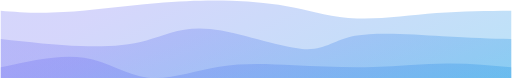
t = 0.00 s
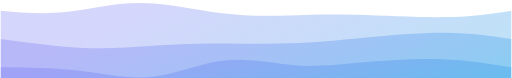
t = 0.75 s
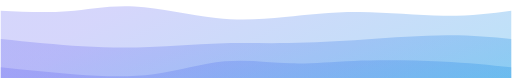
t = 1.25 s
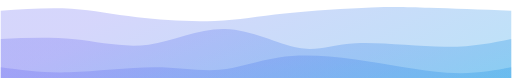
t = 2.00 s
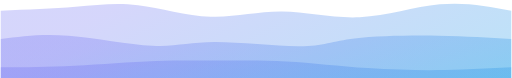
t = 2.75 s
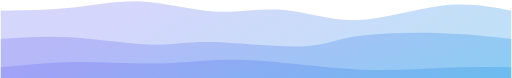
t = 3.25 s

The animated SVG that drew these frames (rendered in a browser with its animation timeline set to each time). Animation: 4 CSS @keyframes rules; one cycle of 4.00 s, repeats indefinitely.

<svg width="100%" height="100%" id="svg" viewBox="0 50 1440 220" xmlns="http://www.w3.org/2000/svg" class="transition duration-300 ease-in-out delay-150"><style>
  .path-0{
    animation:pathAnim-0 4s;
    animation-timing-function: linear;
    animation-iteration-count: infinite;
  }
  @keyframes pathAnim-0{
    0%{
      d: path("M 0,400 C 0,400 0,80 0,80 C 50.72071453108897,84.23016145654414 101.44142906217795,88.46032291308828 177,84 C 252.55857093782205,79.53967708691172 352.95499828237723,66.388869804191 437,59 C 521.0450017176228,51.611130195809 588.7385778083133,49.98419787014771 651,52 C 713.2614221916867,54.01580212985229 770.0906904843696,59.67433871521814 826,71 C 881.9093095156304,82.32566128478186 936.8986602542082,99.31844726897972 1005,102 C 1073.1013397457918,104.68155273102028 1154.3146684987978,93.05187220886293 1229,87 C 1303.6853315012022,80.94812779113707 1371.842665750601,80.47406389556853 1440,80 C 1440,80 1440,400 1440,400 Z");
    }
    25%{
      d: path("M 0,400 C 0,400 0,80 0,80 C 61.93610443146683,85.78564067330814 123.87220886293366,91.57128134661629 184,84 C 244.12779113706634,76.42871865338371 302.4472689797321,55.50051528684301 375,58 C 447.5527310202679,60.49948471315699 534.3387152181381,86.42665750601168 608,98 C 681.6612847818619,109.57334249398832 742.1978701477157,106.79285468911029 802,101 C 861.8021298522843,95.20714531088971 920.8698041909997,86.40192373754722 1002,88 C 1083.1301958090003,89.59807626245278 1186.3229130882858,101.5994503607008 1263,102 C 1339.6770869117142,102.4005496392992 1389.8385434558572,91.2002748196496 1440,80 C 1440,80 1440,400 1440,400 Z");
    }
    50%{
      d: path("M 0,400 C 0,400 0,80 0,80 C 69.08622466506355,75.60632085194091 138.1724493301271,71.21264170388181 200,75 C 261.8275506698729,78.78735829611819 316.39642734455515,90.75575403641362 385,99 C 453.60357265544485,107.24424596358638 536.2418412916525,111.76434215046375 604,109 C 671.7581587083475,106.23565784953625 724.6362074888353,96.18687736173135 801,88 C 877.3637925111647,79.81312263826865 977.2133287530057,73.48814840261079 1045,71 C 1112.7866712469943,68.51185159738921 1148.5104774991412,69.86052902782549 1209,72 C 1269.4895225008588,74.13947097217451 1354.7447612504293,77.06973548608725 1440,80 C 1440,80 1440,400 1440,400 Z");
    }
    75%{
      d: path("M 0,400 C 0,400 0,80 0,80 C 76.03641360357264,77.49158364823086 152.07282720714528,74.9831672964617 215,67 C 277.9271727928547,59.0168327035383 327.7451047749914,45.55891446238406 388,53 C 448.2548952250086,60.44108553761594 518.946753692889,88.78117485400206 588,93 C 657.053246307111,97.21882514599794 724.4678804534525,77.31638612160769 791,81 C 857.5321195465475,84.68361387839231 923.1817244933013,111.95328065956717 1002,108 C 1080.8182755066987,104.04671934043283 1172.8052215733424,68.87049124012367 1248,59 C 1323.1947784266576,49.12950875987634 1381.5973892133288,64.56475437993817 1440,80 C 1440,80 1440,400 1440,400 Z");
    }
    100%{
      d: path("M 0,400 C 0,400 0,80 0,80 C 50.72071453108897,84.23016145654414 101.44142906217795,88.46032291308828 177,84 C 252.55857093782205,79.53967708691172 352.95499828237723,66.388869804191 437,59 C 521.0450017176228,51.611130195809 588.7385778083133,49.98419787014771 651,52 C 713.2614221916867,54.01580212985229 770.0906904843696,59.67433871521814 826,71 C 881.9093095156304,82.32566128478186 936.8986602542082,99.31844726897972 1005,102 C 1073.1013397457918,104.68155273102028 1154.3146684987978,93.05187220886293 1229,87 C 1303.6853315012022,80.94812779113707 1371.842665750601,80.47406389556853 1440,80 C 1440,80 1440,400 1440,400 Z");
    }
  }</style><defs><linearGradient id="gradient" x1="5%" y1="29%" x2="95%" y2="71%"><stop offset="5%" stop-color="#6365f144"></stop><stop offset="95%" stop-color="#0693e344"></stop></linearGradient></defs><path d="M 0,400 C 0,400 0,80 0,80 C 50.72071453108897,84.23016145654414 101.44142906217795,88.46032291308828 177,84 C 252.55857093782205,79.53967708691172 352.95499828237723,66.388869804191 437,59 C 521.0450017176228,51.611130195809 588.7385778083133,49.98419787014771 651,52 C 713.2614221916867,54.01580212985229 770.0906904843696,59.67433871521814 826,71 C 881.9093095156304,82.32566128478186 936.8986602542082,99.31844726897972 1005,102 C 1073.1013397457918,104.68155273102028 1154.3146684987978,93.05187220886293 1229,87 C 1303.6853315012022,80.94812779113707 1371.842665750601,80.47406389556853 1440,80 C 1440,80 1440,400 1440,400 Z" stroke="none" stroke-width="0" fill="url(#gradient)" class="transition-all duration-300 ease-in-out delay-150 path-0"></path><style>
  .path-1{
    animation:pathAnim-1 4s;
    animation-timing-function: linear;
    animation-iteration-count: infinite;
  }
  @keyframes pathAnim-1{
    0%{
      d: path("M 0,400 C 0,400 0,160 0,160 C 78.66506355204396,168.75850223290965 157.33012710408792,177.5170044658193 227,180 C 296.6698728959121,182.4829955341807 357.34455513569225,178.69048436963243 411,164 C 464.65544486430775,149.30951563036757 511.29165235314326,123.72105805565099 591,132 C 670.7083476468567,140.27894194434901 783.4888354517348,182.4252834077637 850,188 C 916.5111645482652,193.5747165922363 936.7530058399175,162.57780831329438 999,151 C 1061.2469941600825,139.42219168670562 1165.4991411885949,147.26348333905875 1246,152 C 1326.5008588114051,156.73651666094125 1383.2504294057026,158.3682583304706 1440,160 C 1440,160 1440,400 1440,400 Z");
    }
    25%{
      d: path("M 0,400 C 0,400 0,160 0,160 C 83.73686018550325,171.8165578838887 167.4737203710065,183.63311576777738 237,187 C 306.5262796289935,190.36688423222262 361.84197870147716,185.2840948127791 421,185 C 480.15802129852284,184.7159051872209 543.1583648230849,189.23050498110615 606,186 C 668.8416351769151,182.76949501889385 731.5245620061833,171.7938852627963 803,167 C 874.4754379938167,162.2061147372037 954.7433871521816,163.5939539677087 1034,158 C 1113.2566128478184,152.4060460322913 1191.501889385091,139.83029886636893 1259,139 C 1326.498110614909,138.16970113363107 1383.2490553074545,149.08485056681553 1440,160 C 1440,160 1440,400 1440,400 Z");
    }
    50%{
      d: path("M 0,400 C 0,400 0,160 0,160 C 69.89007214015803,156.92133287530058 139.78014428031605,153.84266575060116 209,161 C 278.21985571968395,168.15733424939884 346.7694950188939,185.5506698728959 417,176 C 487.2305049811061,166.4493301271041 559.1418756441086,129.95465475781518 633,132 C 706.8581243558914,134.04534524218482 782.6630024046718,174.63071109584337 839,185 C 895.3369975953282,195.36928890415663 932.2061147372037,175.5225008588114 1002,172 C 1071.7938852627963,168.4774991411886 1174.5125386465131,181.27928546891104 1253,182 C 1331.4874613534869,182.72071453108896 1385.7437306767433,171.36035726554448 1440,160 C 1440,160 1440,400 1440,400 Z");
    }
    75%{
      d: path("M 0,400 C 0,400 0,160 0,160 C 53.27378907591893,150.77086911714187 106.54757815183785,141.54173823428374 185,147 C 263.45242184816215,152.45826176571626 367.0834764685676,172.60391618000688 432,180 C 496.9165235314324,187.39608381999312 523.118515973892,182.04259704568875 593,181 C 662.881484026108,179.95740295431125 776.4424596358641,183.2256956372381 845,179 C 913.5575403641359,174.7743043627619 937.1116454826517,163.05462040535897 996,154 C 1054.8883545173483,144.94537959464103 1149.1109584335281,138.555822741326 1229,140 C 1308.8890415664719,141.444177258674 1374.444520783236,150.722088629337 1440,160 C 1440,160 1440,400 1440,400 Z");
    }
    100%{
      d: path("M 0,400 C 0,400 0,160 0,160 C 78.66506355204396,168.75850223290965 157.33012710408792,177.5170044658193 227,180 C 296.6698728959121,182.4829955341807 357.34455513569225,178.69048436963243 411,164 C 464.65544486430775,149.30951563036757 511.29165235314326,123.72105805565099 591,132 C 670.7083476468567,140.27894194434901 783.4888354517348,182.4252834077637 850,188 C 916.5111645482652,193.5747165922363 936.7530058399175,162.57780831329438 999,151 C 1061.2469941600825,139.42219168670562 1165.4991411885949,147.26348333905875 1246,152 C 1326.5008588114051,156.73651666094125 1383.2504294057026,158.3682583304706 1440,160 C 1440,160 1440,400 1440,400 Z");
    }
  }</style><defs><linearGradient id="gradient" x1="5%" y1="29%" x2="95%" y2="71%"><stop offset="5%" stop-color="#6365f166"></stop><stop offset="95%" stop-color="#0693e366"></stop></linearGradient></defs><path d="M 0,400 C 0,400 0,160 0,160 C 78.66506355204396,168.75850223290965 157.33012710408792,177.5170044658193 227,180 C 296.6698728959121,182.4829955341807 357.34455513569225,178.69048436963243 411,164 C 464.65544486430775,149.30951563036757 511.29165235314326,123.72105805565099 591,132 C 670.7083476468567,140.27894194434901 783.4888354517348,182.4252834077637 850,188 C 916.5111645482652,193.5747165922363 936.7530058399175,162.57780831329438 999,151 C 1061.2469941600825,139.42219168670562 1165.4991411885949,147.26348333905875 1246,152 C 1326.5008588114051,156.73651666094125 1383.2504294057026,158.3682583304706 1440,160 C 1440,160 1440,400 1440,400 Z" stroke="none" stroke-width="0" fill="url(#gradient)" class="transition-all duration-300 ease-in-out delay-150 path-1"></path><style>
  .path-2{
    animation:pathAnim-2 4s;
    animation-timing-function: linear;
    animation-iteration-count: infinite;
  }
  @keyframes pathAnim-2{
    0%{
      d: path("M 0,400 C 0,400 0,240 0,240 C 83.69907248368258,221.35623497080041 167.39814496736517,202.71246994160083 235,213 C 302.60185503263483,223.28753005839917 354.1064926142219,262.50635520439715 415,269 C 475.8935073857781,275.49364479560285 546.1758845757471,249.26210924081067 616,238 C 685.8241154242529,226.73789075918933 755.1899690827894,230.44520783236007 828,234 C 900.8100309172106,237.55479216763993 977.0642390930952,240.9570594297492 1050,239 C 1122.9357609069048,237.0429405702508 1192.55307454483,229.72655444864307 1257,229 C 1321.44692545517,228.27344555135693 1380.723462727585,234.13672277567846 1440,240 C 1440,240 1440,400 1440,400 Z");
    }
    25%{
      d: path("M 0,400 C 0,400 0,240 0,240 C 72.92064582617658,247.1281346616283 145.84129165235316,254.25626932325662 218,262 C 290.15870834764684,269.7437306767434 361.55547921676396,278.10305736860187 431,266 C 500.44452078323604,253.89694263139816 567.9367914805908,221.33150120233597 636,215 C 704.0632085194092,208.66849879766403 772.6973548608726,228.5709378220543 828,234 C 883.3026451391274,239.4290621779457 925.2737890759188,230.38474750944692 994,223 C 1062.7262109240812,215.61525249055308 1158.2074888354516,209.89007214015803 1237,213 C 1315.7925111645484,216.10992785984197 1377.896255582274,228.05496392992097 1440,240 C 1440,240 1440,400 1440,400 Z");
    }
    50%{
      d: path("M 0,400 C 0,400 0,240 0,240 C 59.068361387839246,247.98969426313982 118.13672277567849,255.97938852627962 193,254 C 267.8632772243215,252.02061147372038 358.52147028512536,240.07214015802126 432,240 C 505.47852971487464,239.92785984197874 561.7773960838201,251.73205084163519 616,247 C 670.2226039161799,242.26794915836481 722.3689453795947,220.99965647543797 784,212 C 845.6310546204053,203.00034352456203 916.7468223978015,206.26932325661286 1001,218 C 1085.2531776021985,229.73067674338714 1182.6437650291996,249.92305049811063 1258,255 C 1333.3562349708004,260.0769495018894 1386.6781174854002,250.0384747509447 1440,240 C 1440,240 1440,400 1440,400 Z");
    }
    75%{
      d: path("M 0,400 C 0,400 0,240 0,240 C 68.78804534524218,236.63208519409136 137.57609069048436,233.26417038818275 212,229 C 286.42390930951564,224.73582961181725 366.48368258330464,219.57540364136034 439,216 C 511.51631741669536,212.42459635863966 576.4891789762969,210.4342150463758 635,212 C 693.5108210237031,213.5657849536242 745.5596015115082,218.6877361731364 815,227 C 884.4403984884918,235.3122638268636 971.2724149776709,246.81484026107867 1047,250 C 1122.727585022329,253.18515973892133 1187.3507385778084,248.05290278254898 1251,245 C 1314.6492614221916,241.94709721745102 1377.3246307110958,240.9735486087255 1440,240 C 1440,240 1440,400 1440,400 Z");
    }
    100%{
      d: path("M 0,400 C 0,400 0,240 0,240 C 83.69907248368258,221.35623497080041 167.39814496736517,202.71246994160083 235,213 C 302.60185503263483,223.28753005839917 354.1064926142219,262.50635520439715 415,269 C 475.8935073857781,275.49364479560285 546.1758845757471,249.26210924081067 616,238 C 685.8241154242529,226.73789075918933 755.1899690827894,230.44520783236007 828,234 C 900.8100309172106,237.55479216763993 977.0642390930952,240.9570594297492 1050,239 C 1122.9357609069048,237.0429405702508 1192.55307454483,229.72655444864307 1257,229 C 1321.44692545517,228.27344555135693 1380.723462727585,234.13672277567846 1440,240 C 1440,240 1440,400 1440,400 Z");
    }
  }</style><defs><linearGradient id="gradient" x1="5%" y1="29%" x2="95%" y2="71%"><stop offset="5%" stop-color="#6365f188"></stop><stop offset="95%" stop-color="#0693e388"></stop></linearGradient></defs><path d="M 0,400 C 0,400 0,240 0,240 C 83.69907248368258,221.35623497080041 167.39814496736517,202.71246994160083 235,213 C 302.60185503263483,223.28753005839917 354.1064926142219,262.50635520439715 415,269 C 475.8935073857781,275.49364479560285 546.1758845757471,249.26210924081067 616,238 C 685.8241154242529,226.73789075918933 755.1899690827894,230.44520783236007 828,234 C 900.8100309172106,237.55479216763993 977.0642390930952,240.9570594297492 1050,239 C 1122.9357609069048,237.0429405702508 1192.55307454483,229.72655444864307 1257,229 C 1321.44692545517,228.27344555135693 1380.723462727585,234.13672277567846 1440,240 C 1440,240 1440,400 1440,400 Z" stroke="none" stroke-width="0" fill="url(#gradient)" class="transition-all duration-300 ease-in-out delay-150 path-2"></path><style>
  .path-3{
    animation:pathAnim-3 4s;
    animation-timing-function: linear;
    animation-iteration-count: infinite;
  }
  @keyframes pathAnim-3{
    0%{
      d: path("M 0,400 C 0,400 0,320 0,320 C 53.850910340089314,305.30264513912743 107.70182068017863,290.6052902782549 188,290 C 268.2981793198214,289.3947097217451 375.0436276193748,302.88148402610784 445,306 C 514.9563723806252,309.11851597389216 548.1236688423222,301.86877361731365 603,298 C 657.8763311576778,294.13122638268635 734.4616970113362,293.6434215046376 802,295 C 869.5383029886638,296.3565784953624 928.0295431123327,299.557540364136 1006,300 C 1083.9704568876673,300.442459635864 1181.4201305393337,298.1264170388183 1257,301 C 1332.5798694606663,303.8735829611817 1386.2899347303332,311.93679148059084 1440,320 C 1440,320 1440,400 1440,400 Z");
    }
    25%{
      d: path("M 0,400 C 0,400 0,320 0,320 C 84.32016489178977,316.80865681896256 168.64032978357955,313.6173136379251 231,312 C 293.35967021642045,310.3826863620749 333.75884575747153,310.3394022672621 394,320 C 454.24115424252847,329.6605977327379 534.324287186534,349.02507729302647 607,340 C 679.675712813466,330.97492270697353 744.9440054963931,293.5602885606321 816,293 C 887.0559945036069,292.4397114393679 963.8996908278941,328.7337684644452 1043,339 C 1122.1003091721059,349.2662315355548 1203.4572311920301,333.50463758158713 1270,326 C 1336.5427688079699,318.49536241841287 1388.271384403985,319.24768120920646 1440,320 C 1440,320 1440,400 1440,400 Z");
    }
    50%{
      d: path("M 0,400 C 0,400 0,320 0,320 C 74.59773273789077,325.1130195809 149.19546547578153,330.22603916180003 222,332 C 294.80453452421847,333.77396083819997 365.8158708347647,332.20886293369983 437,329 C 508.1841291652353,325.79113706630017 579.5410511851597,320.93850910340086 636,312 C 692.4589488148403,303.06149089659914 734.0199244245964,290.03710065269667 808,297 C 881.9800755754036,303.96289934730333 988.379251116455,330.9130882858124 1059,329 C 1129.620748883545,327.0869117141876 1164.4630711095845,296.3105462040536 1222,290 C 1279.5369288904155,283.6894537959464 1359.7684644452079,301.8447268979732 1440,320 C 1440,320 1440,400 1440,400 Z");
    }
    75%{
      d: path("M 0,400 C 0,400 0,320 0,320 C 79.82892476812094,307.17966334592927 159.65784953624188,294.3593266918585 230,293 C 300.3421504637581,291.6406733081415 361.1975266231535,301.74235657849533 423,303 C 484.8024733768465,304.25764342150467 547.552043971144,296.67124699416013 609,297 C 670.447956028856,297.32875300583987 730.5942974922705,305.57265544486427 800,303 C 869.4057025077295,300.42734455513573 948.0707660597734,287.0381312263827 1021,295 C 1093.9292339402266,302.9618687736173 1161.1226382686364,332.2748196496049 1230,340 C 1298.8773617313636,347.7251803503951 1369.4386808656818,333.8625901751975 1440,320 C 1440,320 1440,400 1440,400 Z");
    }
    100%{
      d: path("M 0,400 C 0,400 0,320 0,320 C 53.850910340089314,305.30264513912743 107.70182068017863,290.6052902782549 188,290 C 268.2981793198214,289.3947097217451 375.0436276193748,302.88148402610784 445,306 C 514.9563723806252,309.11851597389216 548.1236688423222,301.86877361731365 603,298 C 657.8763311576778,294.13122638268635 734.4616970113362,293.6434215046376 802,295 C 869.5383029886638,296.3565784953624 928.0295431123327,299.557540364136 1006,300 C 1083.9704568876673,300.442459635864 1181.4201305393337,298.1264170388183 1257,301 C 1332.5798694606663,303.8735829611817 1386.2899347303332,311.93679148059084 1440,320 C 1440,320 1440,400 1440,400 Z");
    }
  }</style><defs><linearGradient id="gradient" x1="5%" y1="29%" x2="95%" y2="71%"><stop offset="5%" stop-color="#6365f1ff"></stop><stop offset="95%" stop-color="#0693e3ff"></stop></linearGradient></defs><path d="M 0,400 C 0,400 0,320 0,320 C 53.850910340089314,305.30264513912743 107.70182068017863,290.6052902782549 188,290 C 268.2981793198214,289.3947097217451 375.0436276193748,302.88148402610784 445,306 C 514.9563723806252,309.11851597389216 548.1236688423222,301.86877361731365 603,298 C 657.8763311576778,294.13122638268635 734.4616970113362,293.6434215046376 802,295 C 869.5383029886638,296.3565784953624 928.0295431123327,299.557540364136 1006,300 C 1083.9704568876673,300.442459635864 1181.4201305393337,298.1264170388183 1257,301 C 1332.5798694606663,303.8735829611817 1386.2899347303332,311.93679148059084 1440,320 C 1440,320 1440,400 1440,400 Z" stroke="none" stroke-width="0" fill="url(#gradient)" class="transition-all duration-300 ease-in-out delay-150 path-3"></path></svg>
